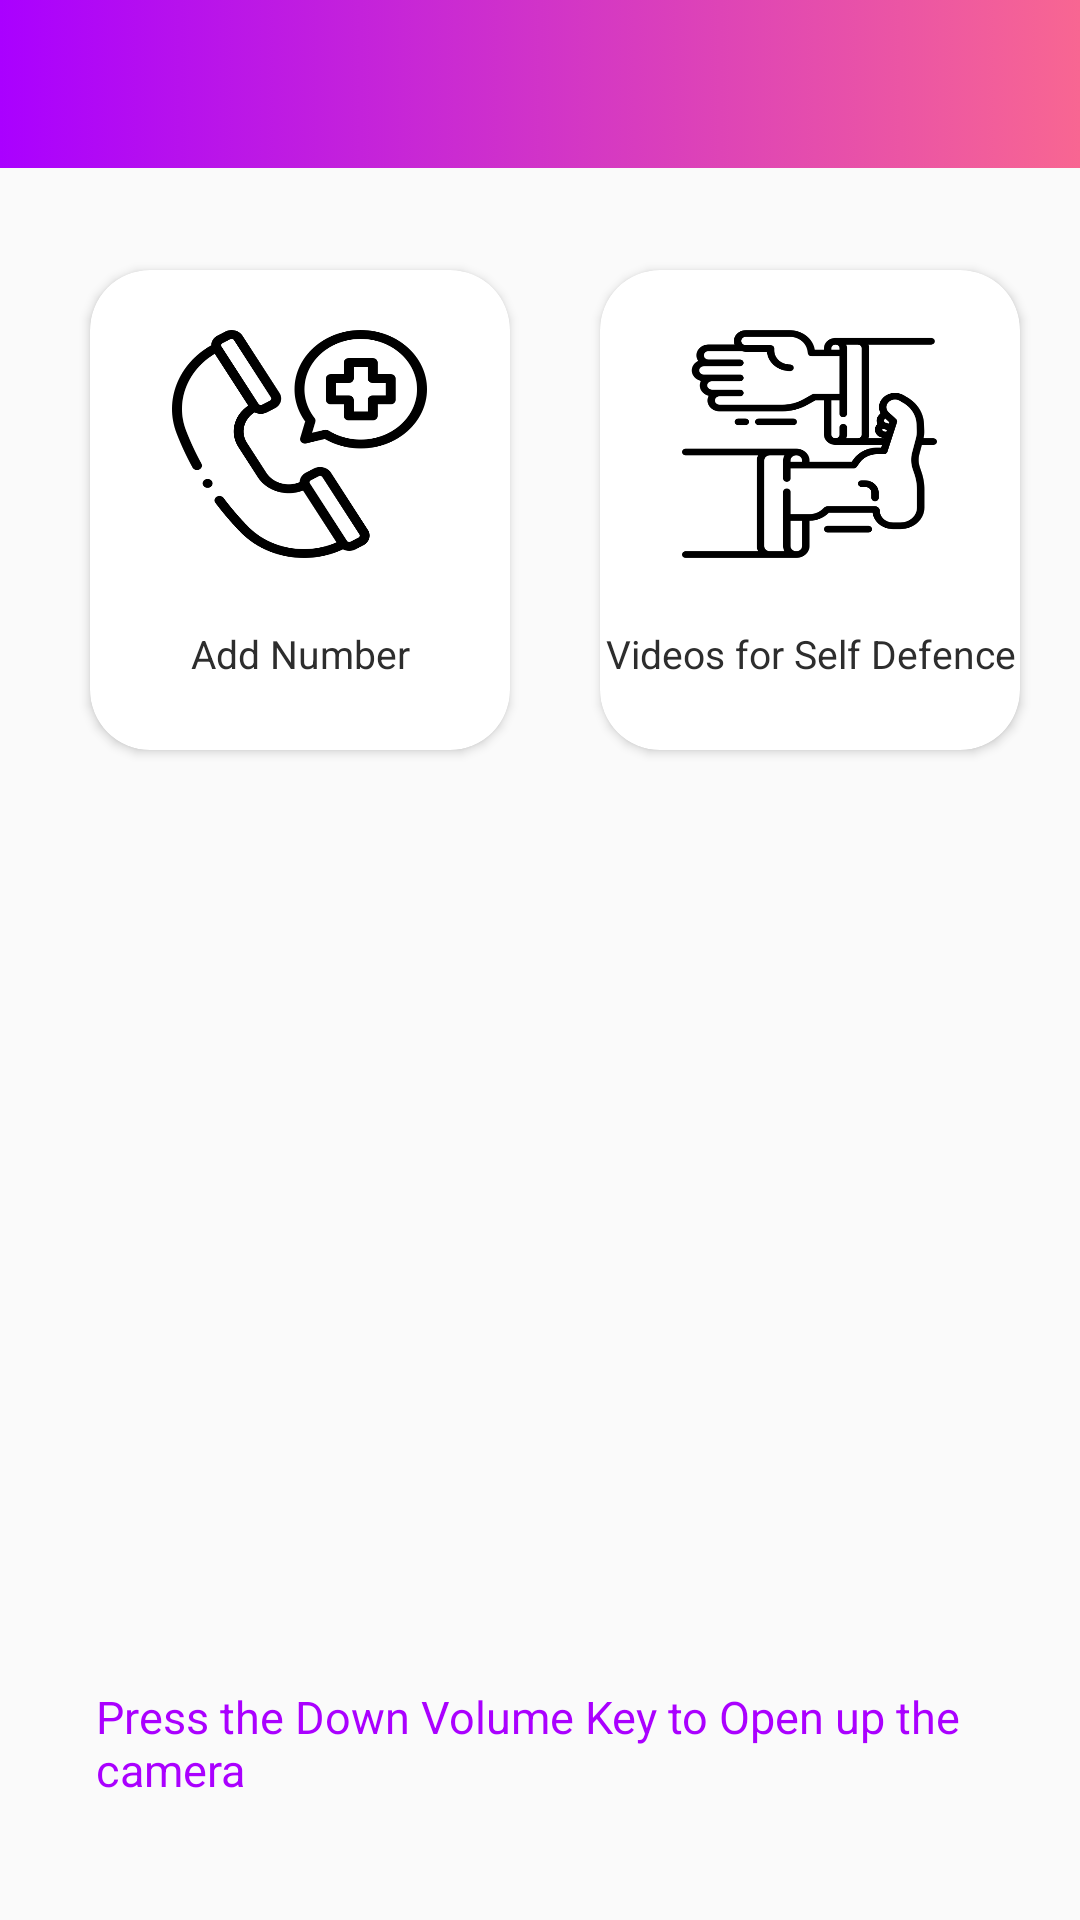

Reconstruct the res/layout file that produces this screen, plus the resources it refers to.
<!-- AndroidManifest.xml: activity theme AppTheme.NoActionBar -->
<!-- res/layout/activity_home.xml -->
<?xml version="1.0" encoding="utf-8"?>

<LinearLayout xmlns:android="http://schemas.android.com/apk/res/android"
    xmlns:app="http://schemas.android.com/apk/res-auto"
    xmlns:tools="http://schemas.android.com/tools"
    android:layout_width="match_parent"
    android:layout_height="match_parent"
    android:orientation="vertical"
    tools:context=".HomeActivity">

    <androidx.drawerlayout.widget.DrawerLayout
        android:id="@+id/drawer_layout"
        android:layout_width="match_parent"
        android:layout_height="match_parent"
        tools:context=".activity.MainActivity"

        tools:openDrawer="start">

        <include layout="@layout/toolbar"></include>
        <include layout="@layout/dashboard"/>


        <com.google.android.material.navigation.NavigationView
            android:id="@+id/nav_view"
            android:layout_width="wrap_content"
            android:layout_height="match_parent"
            android:layout_gravity="start"
            app:headerLayout="@layout/nav_header"
            app:menu="@menu/drawer_menu"
            />


    </androidx.drawerlayout.widget.DrawerLayout>


</LinearLayout>
<!-- res/layout/toolbar.xml (included above) -->
<?xml version="1.0" encoding="utf-8"?>

<RelativeLayout xmlns:android="http://schemas.android.com/apk/res/android"
    xmlns:app="http://schemas.android.com/apk/res-auto"
    android:orientation="vertical"
    android:layout_width="match_parent"
    android:layout_height="match_parent">

    <androidx.appcompat.widget.Toolbar
        android:id="@+id/toolbar"
        android:layout_width="match_parent"
        android:layout_height="wrap_content"
        app:titleTextColor="@color/colorWhite"
        android:background="@drawable/toolbar_color"/>



</RelativeLayout>
<!-- res/layout/dashboard.xml (included above) -->
<?xml version="1.0" encoding="utf-8"?>

<RelativeLayout xmlns:android="http://schemas.android.com/apk/res/android"
    xmlns:app="http://schemas.android.com/apk/res-auto"
    android:orientation="vertical"
    android:id="@+id/rlayout"
    android:layout_width="match_parent"
    android:layout_height="match_parent">

    <FrameLayout
        android:id="@+id/fragment_container"
        android:layout_width="match_parent"
        android:layout_height="match_parent"
        android:layout_marginTop="60dp">

        <GridLayout
            android:layout_width="match_parent"
            android:layout_height="match_parent"
            android:columnCount="2"
            android:rowCount="2">

            <androidx.cardview.widget.CardView
                android:id="@+id/addNumber"
                android:orientation="vertical"
                android:layout_width="140dp"
                android:layout_height="160dp"
                android:padding="8dp"
                android:layout_marginLeft="30dp"
                android:layout_marginTop="30dp"
                app:cardCornerRadius="20dp">


                <LinearLayout
                    android:orientation="vertical"
                    android:layout_width="match_parent"
                    android:layout_height="match_parent">


                    <ImageView
                        android:layout_width="85dp"
                        android:layout_height="76dp"
                        android:layout_gravity="center"
                        android:layout_marginTop="20dp"
                        android:background="@drawable/ic_emergancy_call"
                        android:padding="20dp"></ImageView>

                    <TextView
                        android:textColor="#2d2d2d"
                        android:textSize="13sp"
                        android:gravity="center"
                        android:layout_width="match_parent"
                        android:layout_height="match_parent"
                        android:text="Add Number"/>

                </LinearLayout>
            </androidx.cardview.widget.CardView>

            <androidx.cardview.widget.CardView
                android:id="@+id/self_defence"
                android:orientation="vertical"
                android:layout_width="140dp"
                android:layout_height="160dp"
                android:padding="8dp"
                android:layout_marginLeft="30dp"
                android:layout_marginTop="30dp"
                app:cardCornerRadius="20dp">


                <LinearLayout
                    android:orientation="vertical"
                    android:layout_width="match_parent"
                    android:layout_height="match_parent">


                    <ImageView
                        android:layout_width="85dp"
                        android:layout_height="76dp"
                        android:layout_gravity="center"
                        android:layout_marginTop="20dp"
                        android:background="@drawable/ic_self_defence"
                        android:padding="20dp"></ImageView>

                    <TextView
                        android:textColor="#2d2d2d"
                        android:textSize="13sp"
                        android:gravity="center"
                        android:layout_width="match_parent"
                        android:layout_height="match_parent"
                        android:text="Videos for Self Defence"/>

                </LinearLayout>
            </androidx.cardview.widget.CardView>
        </GridLayout>
    </FrameLayout>

    <TextView
        android:id="@+id/camera"
        android:layout_width="match_parent"
        android:layout_height="match_parent"
        android:gravity="bottom"
        android:textSize="15dp"
        android:textColor="@color/colorPurple"
        android:layout_marginBottom="40dp"
        android:paddingLeft="32dp"
        android:text="Press the Down Volume Key to Open up the camera"/>

</RelativeLayout>
<!-- res/layout/nav_header.xml (included above) -->
<?xml version="1.0" encoding="utf-8"?>

<LinearLayout xmlns:android="http://schemas.android.com/apk/res/android"
    android:orientation="vertical" android:layout_width="match_parent"
    android:layout_height="match_parent">

    <androidx.constraintlayout.widget.ConstraintLayout
        android:orientation="vertical"
        android:layout_width="match_parent"
        android:layout_height="179dp"
        android:background="@drawable/toolbar_color"></androidx.constraintlayout.widget.ConstraintLayout>

</LinearLayout>
<!-- resources referenced by this layout -->
<resources>
  <color name="colorPurple">#AA00FF</color>
  <color name="colorWhite">#ffff</color>
  <!-- drawable ic_emergancy_call: png bitmap (drawable, 18901 bytes) -->
  <!-- drawable ic_self_defence: png bitmap (drawable, 13987 bytes) -->
  <!-- drawable toolbar_color (drawable) -->
  <?xml version="1.0" encoding="utf-8"?>
  
  <selector xmlns:android="http://schemas.android.com/apk/res/android">
  
      <item android:state_pressed="true">
          <shape>
              <solid android:color="@color/colorPink"></solid>
          </shape>
      </item>
  
      <item>
          <shape>
              <gradient android:startColor="@color/colorPurple"
                  android:endColor="@color/colorPink"/>
          </shape>
      </item>
  
  </selector>
  <style name="AppTheme.NoActionBar">
          <item name="windowActionBar">false</item>
          <item name="windowNoTitle">true</item>
      </style>
  <color name="colorPink">#F86692</color>
</resources>
